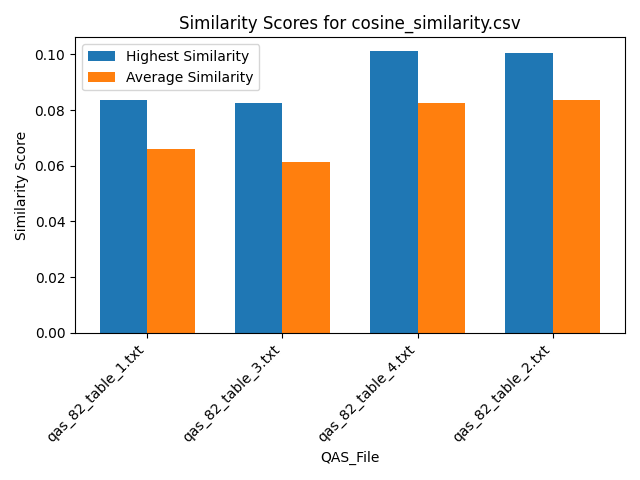

The data file committed next to this chart (first rows):
Similarity, QAS_File, Text_File
0.05859, qas_82_table_1.txt, section_14.txt
0.07111, qas_82_table_1.txt, section_17.txt
0.07135, qas_82_table_1.txt, section_21.txt
0.05832, qas_82_table_1.txt, section_18.txt
0.06714, qas_82_table_1.txt, section_24.txt
0.07384, qas_82_table_1.txt, section_3.txt
0.07154, qas_82_table_1.txt, section_20.txt
0.04968, qas_82_table_1.txt, section_12.txt
0.05641, qas_82_table_1.txt, section_26.txt
0.06576, qas_82_table_1.txt, section_8.txt
0.06525, qas_82_table_1.txt, section_11.txt
0.06464, qas_82_table_1.txt, section_16.txt
0.05861, qas_82_table_1.txt, section_33.txt
0.06718, qas_82_table_1.txt, section_15.txt
0.06141, qas_82_table_1.txt, section_1.txt
0.07778, qas_82_table_1.txt, section_23.txt
0.06611, qas_82_table_1.txt, section_27.txt
0.06215, qas_82_table_1.txt, section_2.txt
0.06969, qas_82_table_1.txt, section_10.txt
0.06404, qas_82_table_1.txt, section_7.txt
0.0526, qas_82_table_1.txt, section_19.txt
0.06811, qas_82_table_1.txt, section_31.txt
0.07006, qas_82_table_1.txt, section_9.txt
0.06939, qas_82_table_1.txt, section_5.txt
0.06416, qas_82_table_1.txt, section_13.txt
0.06259, qas_82_table_1.txt, section_22.txt
0.0746, qas_82_table_1.txt, section_6.txt
0.06679, qas_82_table_1.txt, section_30.txt
0.0744, qas_82_table_1.txt, section_28.txt
0.08361, qas_82_table_1.txt, section_29.txt
0.05621, qas_82_table_1.txt, section_25.txt
0.05497, qas_82_table_1.txt, section_34.txt
0.07133, qas_82_table_1.txt, section_4.txt
0.07012, qas_82_table_1.txt, section_32.txt
0.06079, qas_82_table_3.txt, section_14.txt
0.06533, qas_82_table_3.txt, section_17.txt
0.0559, qas_82_table_3.txt, section_21.txt
0.05505, qas_82_table_3.txt, section_18.txt
0.05986, qas_82_table_3.txt, section_24.txt
0.06273, qas_82_table_3.txt, section_3.txt
0.06854, qas_82_table_3.txt, section_20.txt
0.04583, qas_82_table_3.txt, section_12.txt
0.05416, qas_82_table_3.txt, section_26.txt
0.05974, qas_82_table_3.txt, section_8.txt
0.06587, qas_82_table_3.txt, section_11.txt
0.05203, qas_82_table_3.txt, section_16.txt
0.0516, qas_82_table_3.txt, section_33.txt
0.05335, qas_82_table_3.txt, section_15.txt
0.05456, qas_82_table_3.txt, section_1.txt
0.0763, qas_82_table_3.txt, section_23.txt
0.06593, qas_82_table_3.txt, section_27.txt
0.07733, qas_82_table_3.txt, section_2.txt
0.05664, qas_82_table_3.txt, section_10.txt
0.05903, qas_82_table_3.txt, section_7.txt
0.05676, qas_82_table_3.txt, section_19.txt
0.07919, qas_82_table_3.txt, section_31.txt
0.07161, qas_82_table_3.txt, section_9.txt
0.06594, qas_82_table_3.txt, section_5.txt
0.05639, qas_82_table_3.txt, section_13.txt
0.05381, qas_82_table_3.txt, section_22.txt
... 76 more rows
